Run: headless pygame with SDL's dummy video driver; simulated clock (each Clock.tick advances the game by its frame time, no real sleeping); random seed 0; keys injected as events and as key.get_pressed() state; mouse plan: one left click at the window centre at the start of phase 2, then a move to the lower-right quarter at the start of phase 3.
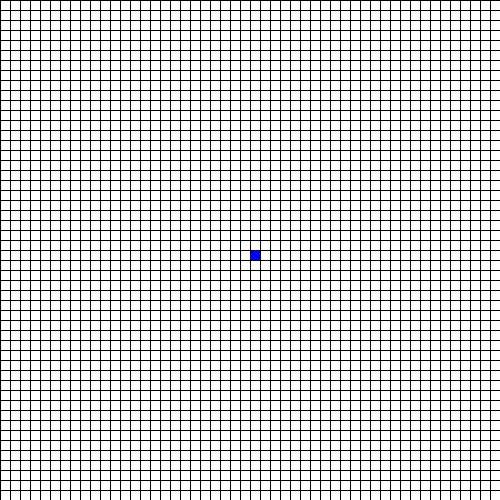
Frame 1 of 4 · flips 1–60 · no input
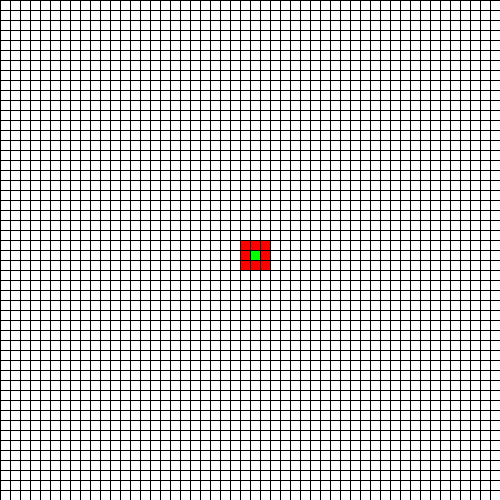
Frame 2 of 4 · flips 61–180 · clicked the window centre · tapped SPACE, RETURN · held RIGHT (→), D
Frame 3 of 4 · flips 181–300 · moved the mouse to the lower-right quarter · held DOWN (↓), S · screen unchanged from frame 2, image omitted
Frame 4 of 4 · flips 301–420 · held LEFT (←), A, UP (↑), W · screen unchanged from frame 3, image omitted

The pygame program that drew these frames:

"""
A simulation of ants finding food and bringing it home along a path.
"""
import random
import sys
from dataclasses import dataclass, field
from typing import List, Tuple, Optional

import pygame

BLACK = (0x00, 0x00, 0x00)
WHITE = (0xFF, 0xFF, 0xFF)
RED = (0xFF, 0x00, 0x00)
GREEN = (0x00, 0xFF, 0x00)
BLUE = (0x00, 0x00, 0xFF)
PINK = (0xFF, 0x95, 0xFF)

# States
FOOD_HUNT = 0
FOLLOW_PATH_FOOD = 1
FOLLOW_PATH_HOME = 2

VIEWPORT_WIDTH = 500
VIEWPORT_HEIGHT = 500
GRID_WIDTH = 50
GRID_HEIGHT = 50

TILE_WIDTH = VIEWPORT_WIDTH // GRID_WIDTH
TILE_HEIGHT = VIEWPORT_HEIGHT // GRID_HEIGHT

ANT_HOME_COORD = (GRID_WIDTH // 2, GRID_HEIGHT // 2)
ANT_COUNT = 100

# Expressed in milliseconds (or None to disable)
FOOD_MOVE_DELAY: Optional[int] = None


@dataclass
class Ant:
    """
    Represents a single ant on the grid.
    """
    coord: Tuple[int, int] = ANT_HOME_COORD
    state: int = FOOD_HUNT
    current_path: List[Tuple[int, int]] = field(default_factory=list)
    current_path_index: int = -1

    def tick(self, food: List[Tuple[int, int]],
             paths: List[List[Tuple[int, int]]], ants: List['Ant']) -> None:
        """
        Update this ant depending on its state and surroundings.
        """
        if self.state == FOOD_HUNT:
            if len(get_adjacent_food(food, self.coord)) >= 1:
                # Food has been found. Add shallow copy of current path to
                # known paths then return home.
                paths.append([*self.current_path])
                self.state = FOLLOW_PATH_HOME
            else:
                adjacent_paths = get_adjacent_paths(self.coord, paths)
                if len(adjacent_paths) >= 1:
                    new_path = random.choice(adjacent_paths)
                    # Create a copy of the selected path
                    self.current_path = [*new_path[0]]
                    self.current_path_index = new_path[1]
                    self.coord = self.current_path[self.current_path_index]
                    self.state = FOLLOW_PATH_FOOD
                else:
                    # No food found yet, move in a random direction.
                    directions = [
                        (1, 0), (0, 1), (-1, 0), (0, -1), (1, 1), (-1, -1),
                        (-1, 1), (1, -1)
                    ]
                    random.shuffle(directions)
                    for vector in directions:
                        new_pos = (
                            self.coord[0] + vector[0],
                            self.coord[1] + vector[1]
                        )
                        if (0 <= new_pos[0] < GRID_WIDTH
                                and 0 <= new_pos[1] < GRID_HEIGHT):
                            self.coord = new_pos
                            if new_pos in self.current_path:
                                index = self.current_path.index(new_pos)
                                self.current_path = (
                                    self.current_path[:index + 1]
                                )
                                self.current_path_index = index
                            else:
                                self.current_path.append(new_pos)
                                self.current_path_index += 1
                            break
        elif self.state == FOLLOW_PATH_FOOD:
            if self.current_path_index == len(self.current_path) - 1:
                if len(get_adjacent_food(food, self.coord)) >= 1:
                    # Food is still present and the end of the path.
                    self.state = FOLLOW_PATH_HOME
                else:
                    # Food is gone. Forget this path and stop other ants
                    # following it.
                    paths.remove(self.current_path)
                    old_path = self.current_path
                    for ant in ants:
                        if ant.current_path == old_path:
                            ant.state = FOOD_HUNT
            else:
                self.current_path_index += 1
                self.coord = self.current_path[self.current_path_index]
        elif self.state == FOLLOW_PATH_HOME:
            if self.current_path_index == 0:
                self.state = FOLLOW_PATH_FOOD
            else:
                self.current_path_index -= 1
                self.coord = self.current_path[self.current_path_index]


def get_adjacent_food(food: List[Tuple[int, int]], pos: Tuple[int, int]
                      ) -> List[Tuple[int, int]]:
    """
    Get the coords of food tiles immediately surrounding a point on a grid.
    Includes diagonals, but not the provided position itself.
    """
    coords: List[Tuple[int, int]] = []
    for y_offset in range(-1, 2):
        for x_offset in range(-1, 2):
            new_pos = (pos[0] + x_offset, pos[1] + y_offset)
            # Don't check the current cell position
            if ((y_offset != 0 or x_offset != 0)
                    and 0 <= new_pos[1] < GRID_HEIGHT
                    and 0 <= new_pos[0] < GRID_WIDTH):
                if new_pos in food:
                    coords.append(new_pos)
    return coords


def get_adjacent_paths(pos: Tuple[int, int], paths: List[List[Tuple[int, int]]]
                       ) -> List[Tuple[List[Tuple[int, int]], int]]:
    """
    Get any paths immediately surrounding a point on a grid.
    Includes diagonals, but not the provided position itself.
    """
    adjacent_paths: List[Tuple[List[Tuple[int, int]], int]] = []
    for y_offset in range(-1, 2):
        for x_offset in range(-1, 2):
            new_pos = (pos[0] + x_offset, pos[1] + y_offset)
            # Don't check the current cell position
            if ((y_offset != 0 or x_offset != 0)
                    and 0 <= new_pos[1] < GRID_HEIGHT
                    and 0 <= new_pos[0] < GRID_WIDTH):
                adjacent_paths += [
                    (x, x.index(new_pos)) for x in paths if new_pos in x
                ]
    return adjacent_paths


def main() -> None:
    """
    Main function for the game. Renders the grid, handles input, and performs
    each tick where applicable.
    """
    pygame.init()
    screen = pygame.display.set_mode((VIEWPORT_WIDTH, VIEWPORT_HEIGHT))
    pygame.display.set_caption("Ant Simulation - Stopped 1t/100ms")
    clock = pygame.time.Clock()
    food_coords: List[Tuple[int, int]] = []
    living_ants = [Ant() for _ in range(ANT_COUNT)]
    paths_to_food: List[List[Tuple[int, int]]] = []
    perform_ticks = False
    show_paths = True
    tick_interval = 100
    since_last_tick = 0
    since_last_move = -FOOD_MOVE_DELAY if FOOD_MOVE_DELAY is not None else 0
    # Main game loop
    while True:
        frame_time = clock.tick()
        since_last_tick += frame_time
        since_last_move += frame_time
        for event in pygame.event.get():
            if event.type == pygame.QUIT:
                sys.exit()
            elif event.type == pygame.KEYDOWN:
                if event.key == pygame.K_TAB:
                    # Flip bool value
                    show_paths ^= True
                elif event.key == pygame.K_SPACE:
                    # Flip bool value
                    perform_ticks ^= True
                elif event.key == pygame.K_DOWN and tick_interval > 10:
                    tick_interval -= 10
                elif event.key == pygame.K_UP:
                    tick_interval += 10
                elif event.key == pygame.K_r:
                    food_coords = []
                    living_ants = [Ant() for _ in range(ANT_COUNT)]
                    paths_to_food = []
                pygame.display.set_caption(
                    f"Ant Simulation - Running 1t/{tick_interval}ms"
                    if perform_ticks else
                    f"Ant Simulation - Stopped 1t/{tick_interval}ms"
                )
            elif event.type == pygame.MOUSEBUTTONDOWN:
                if event.button == pygame.BUTTON_LEFT:
                    mouse_pos = pygame.mouse.get_pos()
                    grid_pos = (
                        mouse_pos[0] // TILE_WIDTH,
                        mouse_pos[1] // TILE_HEIGHT
                    )
                    if grid_pos in food_coords:
                        food_coords.remove(grid_pos)
                    else:
                        food_coords.append(grid_pos)
        do_tick = perform_ticks and since_last_tick >= tick_interval
        screen.fill(WHITE)
        if (FOOD_MOVE_DELAY is not None and perform_ticks
                and since_last_move >= FOOD_MOVE_DELAY
                and len(food_coords) >= 1):
            food_coords[random.randint(0, len(food_coords) - 1)] = (
                random.randint(0, GRID_WIDTH - 1),
                random.randint(0, GRID_HEIGHT - 1)
            )
            since_last_move = 0
        if do_tick:
            for ant in living_ants:
                ant.tick(food_coords, paths_to_food, living_ants)
            since_last_tick = 0
        ant_tiles = {x.coord for x in living_ants}
        if show_paths:
            path_coords = {coord for path in paths_to_food for coord in path}
        else:
            path_coords = set()
        for y in range(GRID_HEIGHT):
            for x in range(GRID_WIDTH):
                pygame.draw.rect(
                    screen, BLACK, (
                        x * TILE_WIDTH, y * TILE_HEIGHT,
                        TILE_WIDTH + 2, TILE_HEIGHT + 2
                    )
                )
                if (x, y) in food_coords:
                    colour = GREEN
                elif (x, y) == ANT_HOME_COORD:
                    colour = BLUE
                elif (x, y) in ant_tiles:
                    colour = RED
                elif show_paths and (x, y) in path_coords:
                    colour = PINK
                else:
                    colour = WHITE
                pygame.draw.rect(
                    screen, colour, (
                        x * TILE_WIDTH + 1, y * TILE_HEIGHT + 1,
                        TILE_WIDTH - 1, TILE_HEIGHT - 1
                    )
                )
        pygame.display.update()
        print(f"\r{clock.get_fps():5.2f} FPS", end="", flush=True)


if __name__ == "__main__":
    main()
